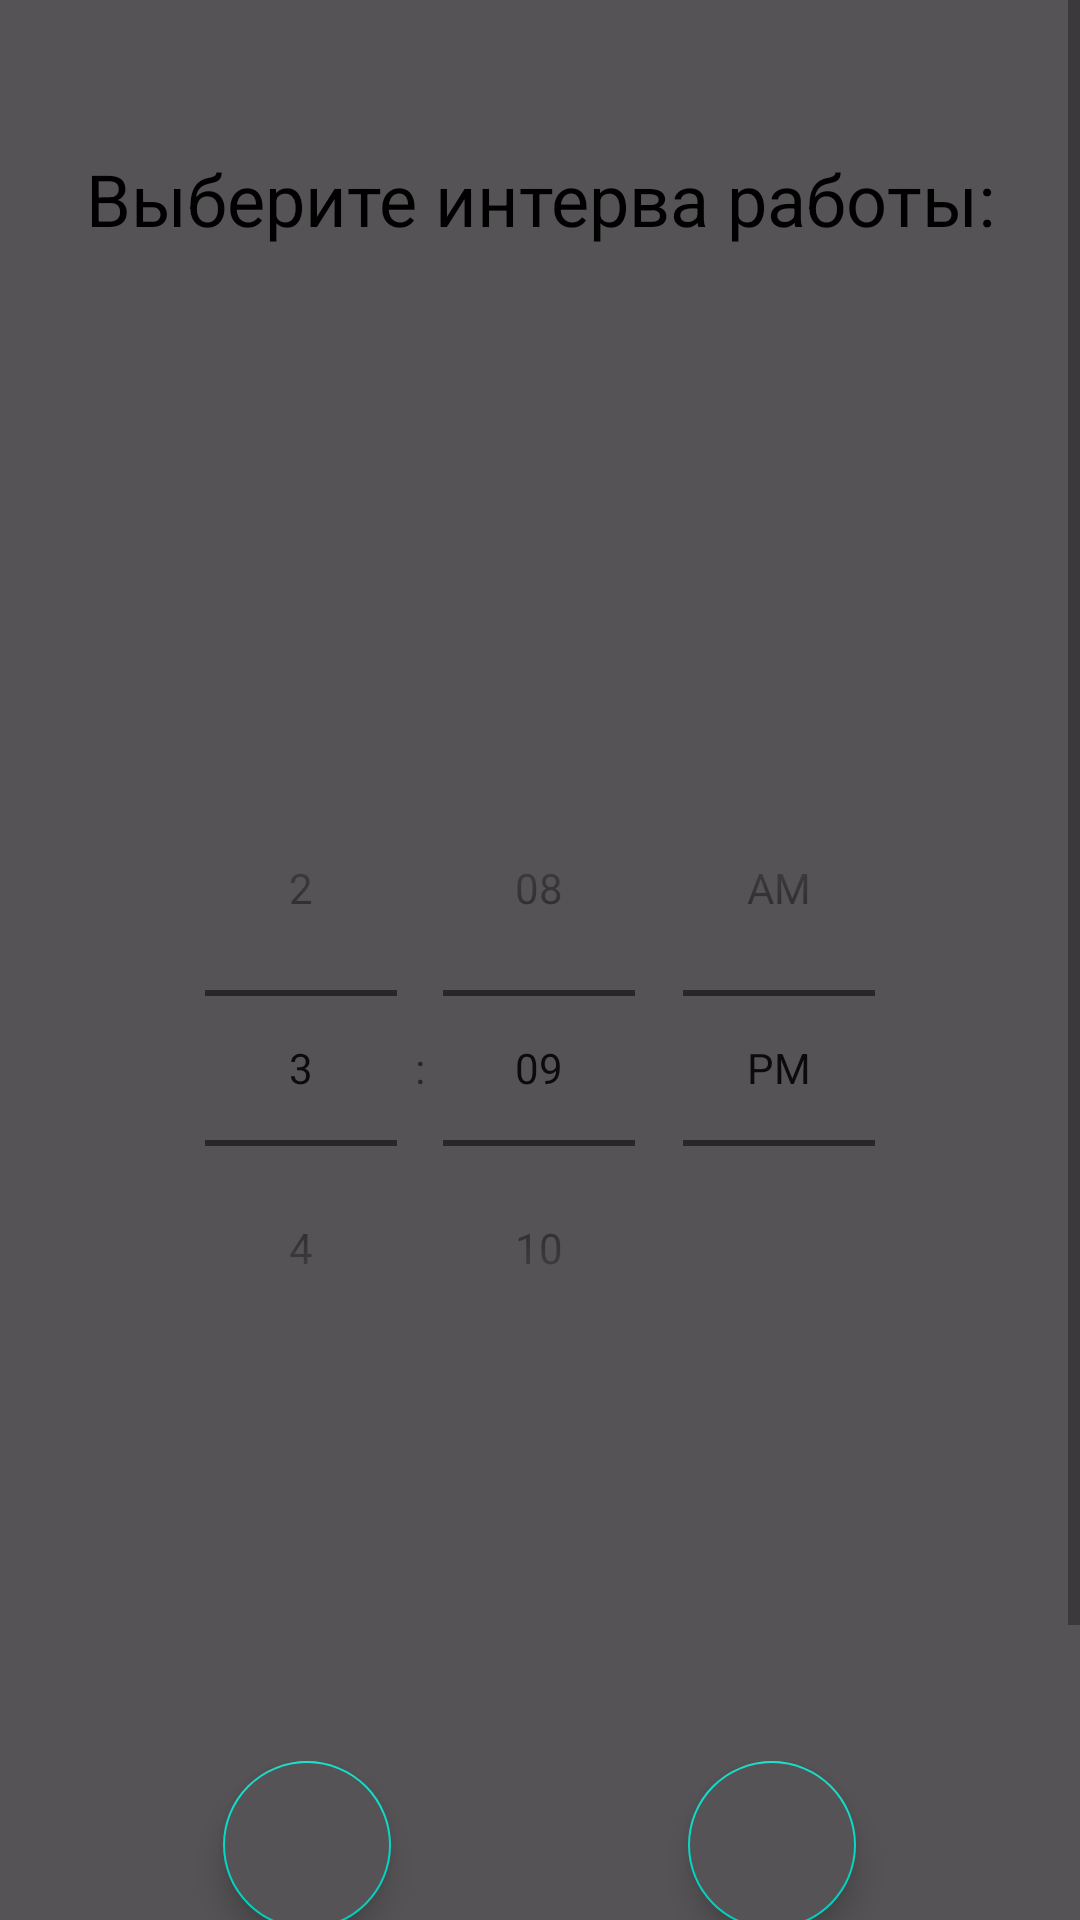

The Android layout XML behind this screen, and the referenced resources:
<!-- AndroidManifest.xml: application theme Theme.DiplomApplication -->
<!-- res/layout/fragment_slideshow.xml -->
<?xml version="1.0" encoding="utf-8"?>
<ScrollView xmlns:android="http://schemas.android.com/apk/res/android"
    xmlns:app="http://schemas.android.com/apk/res-auto"
    xmlns:tools="http://schemas.android.com/tools"
    android:layout_width="match_parent"
    android:layout_height="match_parent"
    android:background="?attr/colorPrimary"
    tools:context=".ui.TimerUI.SlideshowFragment">

    <RelativeLayout
        android:background="?attr/colorPrimary"
        android:layout_width="match_parent"
        android:layout_height="match_parent">


        <TextView
            android:id="@+id/textTimeChoose"
            android:layout_width="match_parent"
            android:layout_height="wrap_content"
            android:layout_marginTop="50sp"
            android:gravity="center"
            android:text="Выберите интерва работы:"
            android:textColor="?attr/colorOnSecondary"
            android:textSize="24sp" />

        <me.zhanghai.android.materialprogressbar.MaterialProgressBar
            android:id="@+id/circle_timer"
            android:layout_width="300sp"
            android:layout_height="300sp"
            android:layout_centerHorizontal="true"
            android:layout_marginTop="130sp"
            android:progress="100"
            android:max="100"
            android:visibility="gone"
            android:progressDrawable="@drawable/circle"
            android:indeterminateOnly="false" />

        <LinearLayout
            android:padding="50sp"
            android:id="@+id/timer"
            android:layout_width="match_parent"
            android:layout_height="wrap_content"
            android:layout_marginTop="200sp"
            android:gravity="center"
            android:orientation="horizontal"
            android:visibility="visible">

            <TimePicker
                android:id="@+id/timerPickerWork"
                android:layout_width="match_parent"
                android:layout_height="wrap_content"
                android:timePickerMode="spinner"
                android:visibility="visible" />

            <TimePicker
                android:id="@+id/timerPickerRelax"
                android:layout_width="match_parent"
                android:layout_height="wrap_content"
                android:timePickerMode="spinner"
                android:visibility="gone" />

            <NumberPicker
                android:id="@+id/quantityTimer"
                android:layout_width="match_parent"
                android:layout_height="wrap_content"
                android:visibility="gone" />

            <TextView
                android:id="@+id/minutes"
                android:layout_width="wrap_content"
                android:layout_height="wrap_content"
                android:text="00 : 00"
                android:textColor="@color/white"
                android:textSize="@dimen/timeSize"
                android:visibility="gone" />

        </LinearLayout>


        <GridLayout
            android:layout_marginTop="50sp"
            android:id="@+id/buttonTimer"
            android:layout_width="match_parent"
            android:layout_height="wrap_content"
            android:layout_below="@id/timer"
            android:columnCount="2"
            android:padding="25sp">


            <com.google.android.material.floatingactionbutton.FloatingActionButton
                android:id="@+id/startTimer"
                android:layout_width="wrap_content"
                android:layout_height="wrap_content"
                android:layout_columnWeight="1"
                android:layout_gravity="center"
                android:backgroundTint="?attr/colorPrimary"
                android:src="@drawable/ic_play" />

            <com.google.android.material.floatingactionbutton.FloatingActionButton
                android:id="@+id/stopTimer"
                android:layout_width="wrap_content"
                android:layout_height="wrap_content"
                android:layout_columnWeight="1"
                android:layout_gravity="center"
                android:backgroundTint="?attr/colorPrimary"
            android:src="@drawable/ic_baseline_stop_circle_24"/>

        </GridLayout>

        <LinearLayout
            android:id="@+id/nameIndicatorTask"
            android:layout_width="match_parent"
            android:layout_height="wrap_content"
            android:layout_below="@+id/buttonTimer"
            android:padding="20sp">

            <Button
                android:id="@+id/dateChoosenTimer"
                android:layout_width="wrap_content"
                android:layout_height="wrap_content"
                android:layout_weight="1"
                android:text="Выберите дату"
                android:textAllCaps="false"
                android:textColor="?attr/colorOnSecondary" />

            <Button
                android:id="@+id/allTiemr"
                android:layout_width="wrap_content"
                android:layout_height="wrap_content"
                android:layout_marginStart="20sp"
                android:layout_weight="1"
                android:text="Выбрать все"
                android:textAllCaps="false"
                android:textColor="?attr/colorOnSecondary" />

        </LinearLayout>


        <androidx.recyclerview.widget.RecyclerView
            android:id="@+id/timerRecycle"
            android:layout_width="match_parent"
            android:layout_height="wrap_content"
            android:layout_below="@id/nameIndicatorTask" />


    </RelativeLayout>
</ScrollView>
<!-- resources referenced by this layout -->
<resources>
  <color name="white">#FFFFFFFF</color>
  <dimen name="timeSize">52sp</dimen>
  <!-- drawable circle (drawable) -->
  <?xml version="1.0" encoding="utf-8"?>
  <layer-list  xmlns:android="http://schemas.android.com/apk/res/android">
  
      <item>
          <shape
              android:shape="ring"
              android:thicknessRatio="16"
              android:useLevel="false">
              <solid android:color="#FFFEFE" />
          </shape>
      </item>
      <item>
          <rotate>
              <shape
                  android:shape="ring"
                  android:thicknessRatio="16"
                  android:useLevel="true">
                  <gradient
                      android:endColor="@color/middle_priority"
                      android:startColor="@color/low_priority"
                      android:type="sweep" />
              </shape>
          </rotate>
      </item>
  
  </layer-list >
  <style name="Theme.DiplomApplication" parent="Theme.MaterialComponents.DayNight">
          
          <item name="colorPrimary">@color/inputApp</item>
          <item name="colorPrimaryVariant">#B8B6B8</item>
          <item name="colorOnPrimary">@color/bg_color</item>
          
          <item name="colorOnSecondary">@color/black</item>
          
          <item name="android:statusBarColor" tools:targetApi="l">?attr/colorPrimaryVariant</item>
          
      </style>
  <color name="middle_priority">#dbdb39</color>
  <color name="low_priority">#39c0a1</color>
  <color name="inputApp">#555355</color>
  <color name="bg_color">#252425</color>
  <color name="black">#FF000000</color>
</resources>
